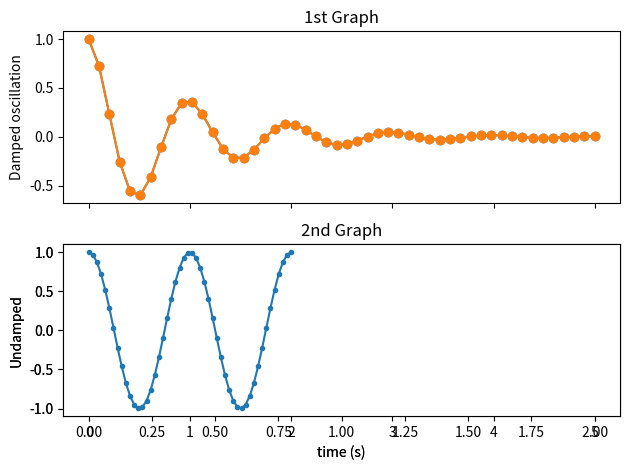

Write Python code to recreate this figure.

import numpy as np
import matplotlib.pyplot as plt

x1 = np.linspace(0.0, 5.0)
x2 = np.linspace(0.0, 2.0)

y1 = np.cos(2 * np.pi * x1) * np.exp(-x1)
y2 = np.cos(2 * np.pi * x2)

plt.subplot(2, 1, 1)                # nrows=2, ncols=1, index=1
plt.plot(x1, y1, 'o-')
plt.title('1st Graph')
plt.ylabel('Damped oscillation')

plt.subplot(2, 1, 2)                # nrows=2, ncols=1, index=2
plt.plot(x2, y2, '.-')
plt.title('2nd Graph')
plt.xlabel('time (s)')
plt.ylabel('Undamped')

plt.tight_layout()
plt.show()


x1 = np.linspace(0.0, 5.0)
x2 = np.linspace(0.0, 2.0)

y1 = np.cos(2 * np.pi * x1) * np.exp(-x1)
y2 = np.cos(2 * np.pi * x2)

ax1 = plt.subplot(2, 1, 1)                # nrows=2, ncols=1, index=1
plt.plot(x1, y1, 'o-')
plt.ylabel('Damped oscillation')
plt.xticks(visible=False)

ax2 = plt.subplot(2, 1, 2, sharex=ax1)    # nrows=2, ncols=1, index=2
plt.plot(x2, y2, '.-')
plt.xlabel('time (s)')
plt.ylabel('Undamped')

plt.tight_layout()
plt.show()


